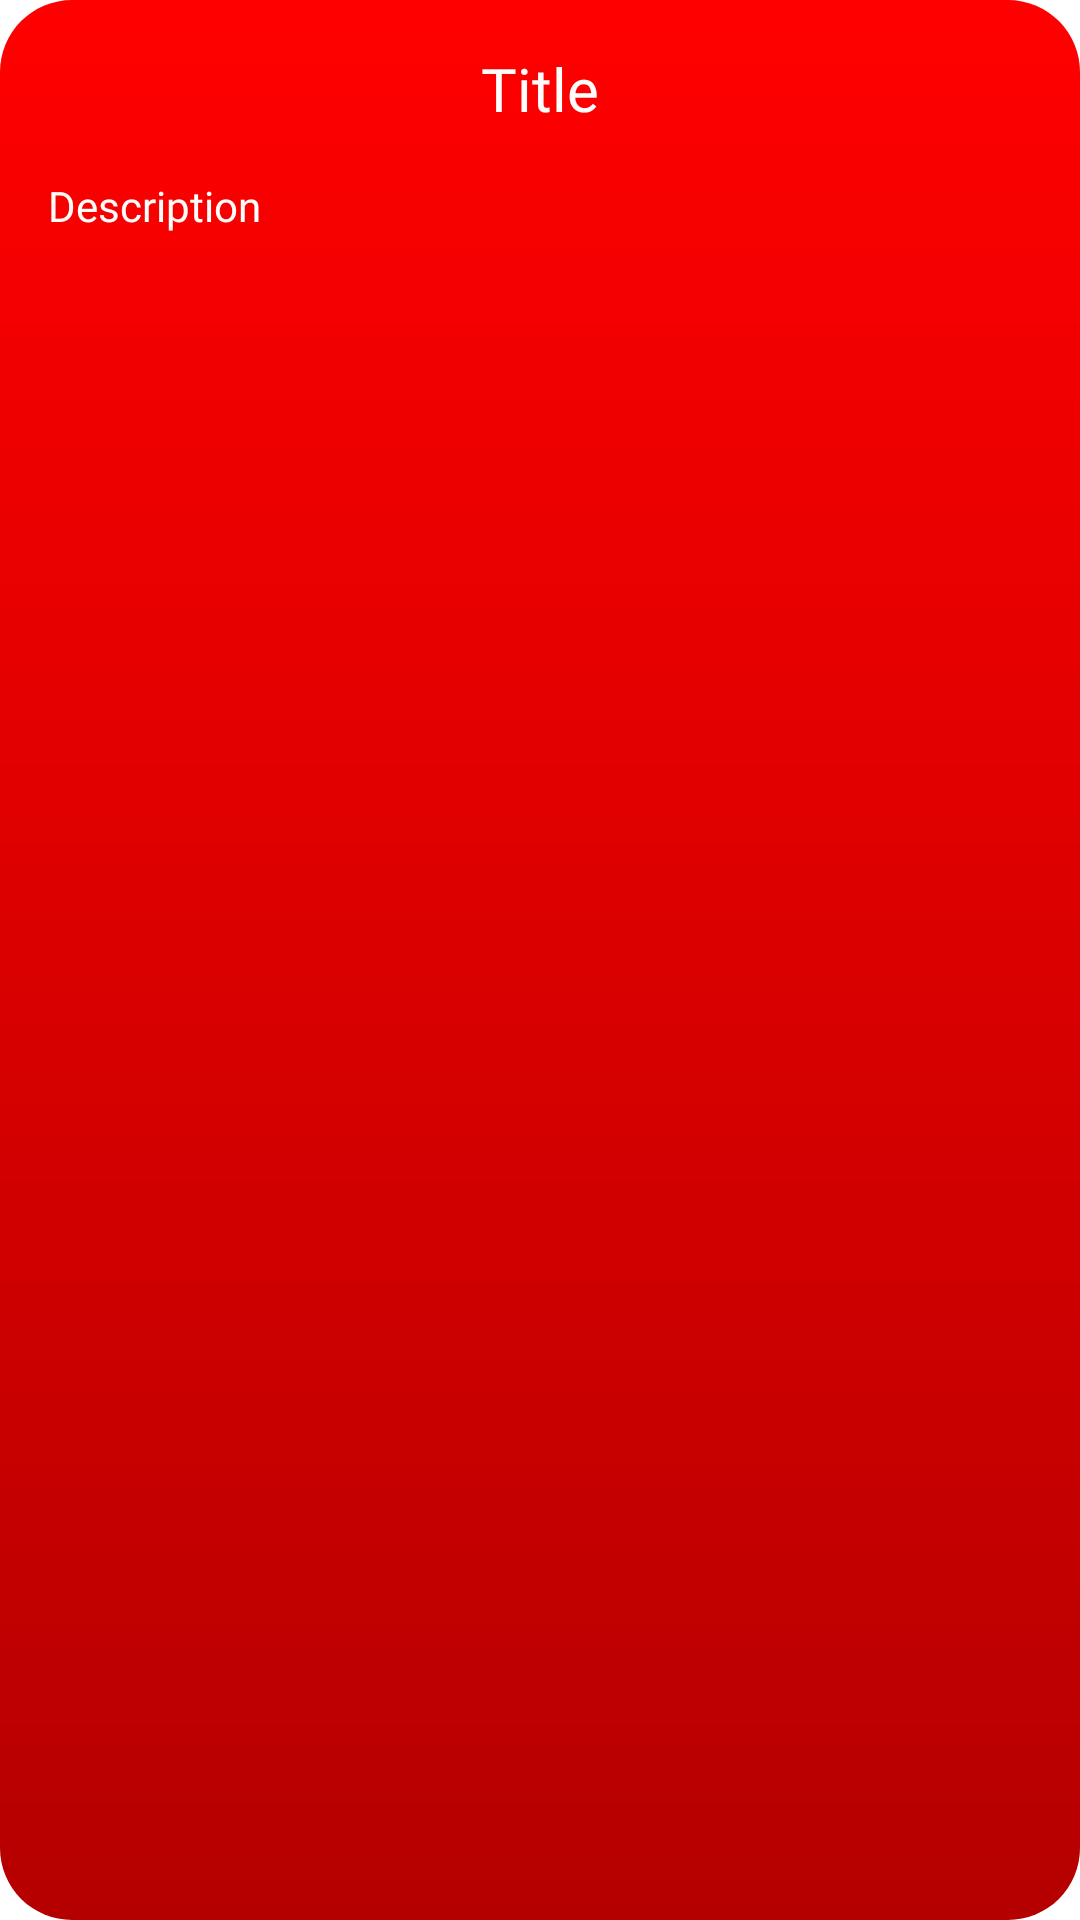

Android layout source for this screen:
<!-- AndroidManifest.xml: application theme Theme.NOTES -->
<!-- res/layout/note_layout.xml -->
<?xml version="1.0" encoding="utf-8"?>
<LinearLayout xmlns:android="http://schemas.android.com/apk/res/android"
    android:id="@+id/cardLayout"
    android:layout_width="match_parent"
    android:layout_height="wrap_content"
    android:layout_marginHorizontal="8dp"
    android:layout_marginVertical="8dp"
    android:background="@drawable/gradient_note_tint"
    android:backgroundTint="@color/red"
    android:backgroundTintMode="multiply"
    android:orientation="vertical"
    android:paddingHorizontal="16dp"
    android:paddingVertical="16dp">

    <TextView
        android:id="@+id/titleTV"
        android:layout_width="match_parent"
        android:layout_height="wrap_content"
        android:layout_marginBottom="8dp"
        android:ellipsize="end"
        android:fontFamily="@font/raleway_bold"
        android:gravity="center"
        android:lines="1"
        android:text="@string/title"
        android:textColor="@color/NoteLayoutTextColor"
        android:textSize="20sp" />

    <TextView
        android:id="@+id/descriptionTV"
        android:layout_width="match_parent"
        android:layout_height="wrap_content"
        android:ellipsize="end"
        android:fontFamily="@font/raleway"
        android:gravity="start"
        android:lines="5"
        android:paddingVertical="8dp"
        android:text="@string/description"
        android:textColor="@color/NoteLayoutTextColor"
        android:textSize="14sp" />
</LinearLayout>
<!-- resources referenced by this layout -->
<resources>
  <color name="NoteLayoutTextColor">#FFFCFC</color>
  <color name="red">#FF0000</color>
  <!-- drawable gradient_note_tint (drawable) -->
  <?xml version="1.0" encoding="utf-8"?>
  <shape xmlns:android="http://schemas.android.com/apk/res/android"
      android:shape="rectangle">
  
      <gradient
          android:angle="270"
          android:centerX="0"
          android:centerY="1"
          android:endColor="#B5B5B5"
          android:startColor="#FFFFFF"
          android:type="linear" />
  
      <corners android:radius="24dp" />
  
  </shape>
  <string name="description">Description</string>
  <string name="title">Title</string>
  <style name="Theme.NOTES" parent="Theme.MaterialComponents.DayNight.DarkActionBar">
          
          <item name="colorPrimary">@color/light_blue_color</item>
          <item name="colorPrimaryVariant">@color/extra_dark_blue_color</item>
          <item name="colorOnPrimary">@color/white</item>
  
          
          <item name="colorSecondary">@color/extra_dark_blue_color</item>
          <item name="colorSecondaryVariant">@color/light_blue_color</item>
          <item name="colorOnSecondary">@color/black</item>
          
          <item name="android:statusBarColor" tools:targetApi="l">?attr/colorPrimaryVariant</item>
          
      </style>
  <color name="light_blue_color">#1887FF</color>
  <color name="extra_dark_blue_color">#0055D3</color>
  <color name="white">#FFFFFFFF</color>
  <color name="black">#FF000000</color>
</resources>
